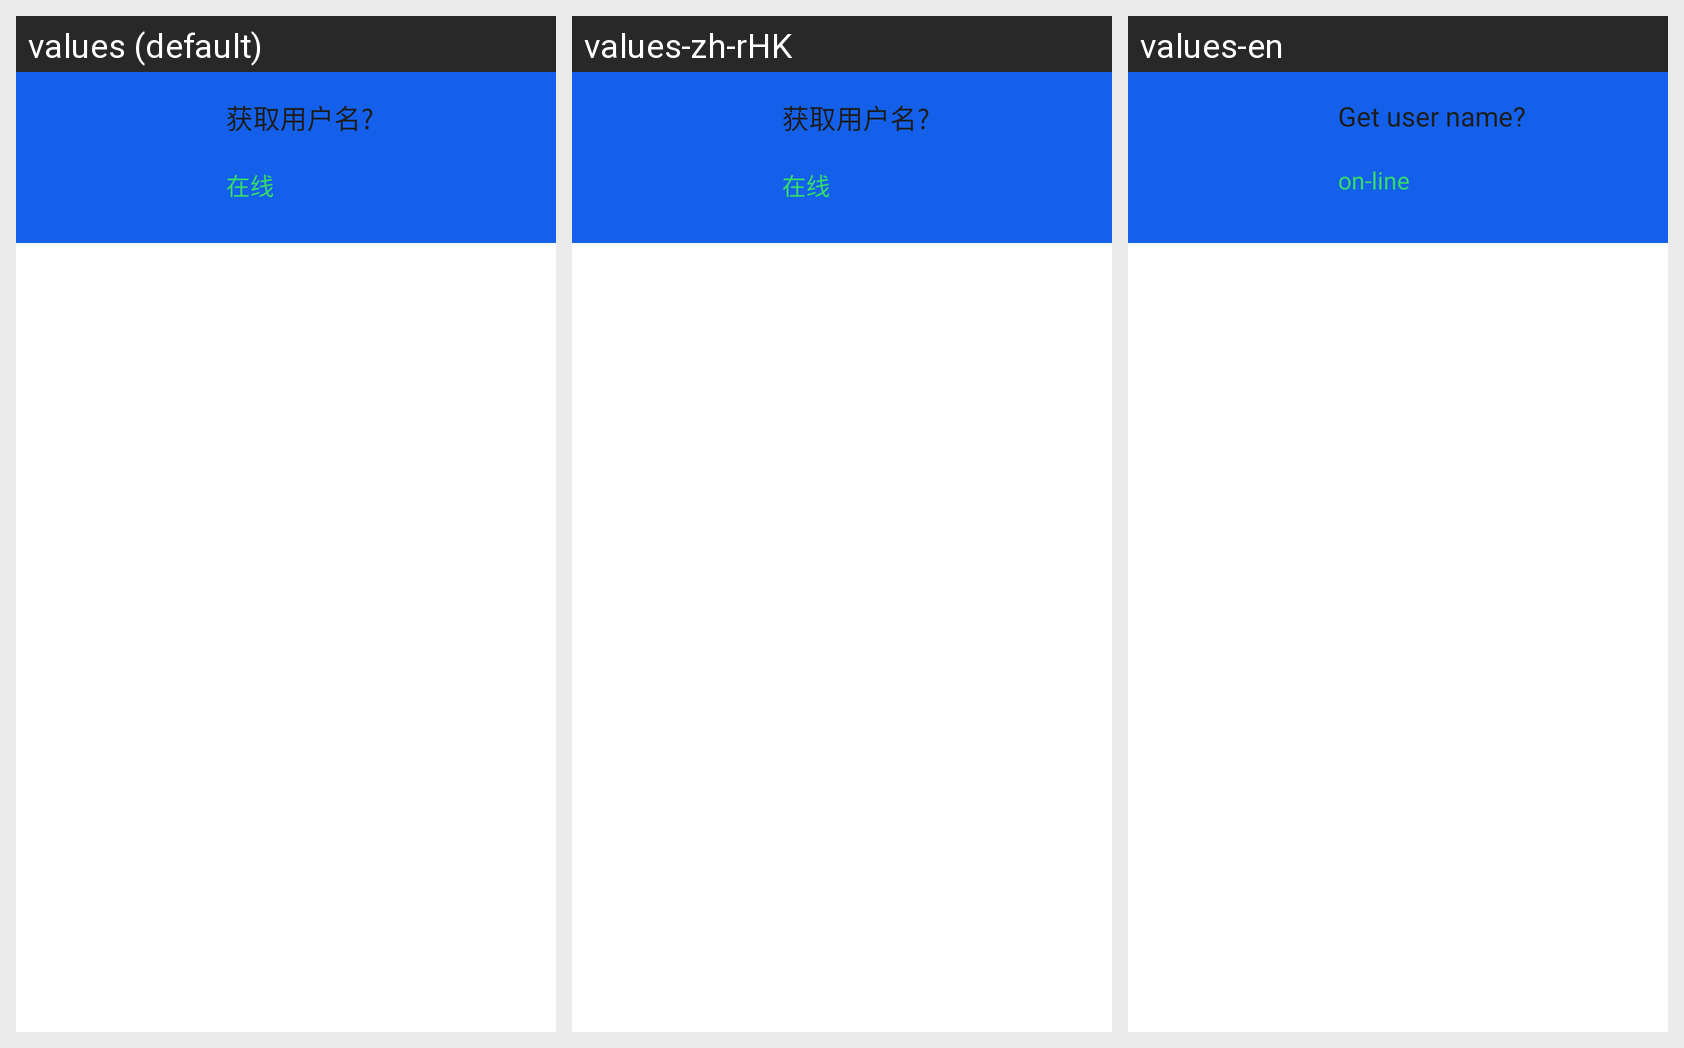

For this localized Android screen grid, give each drawn string resource with its value in every locale shown.
Android screen res/layout/fragment_news.xml rendered under 3 locales, left to right: values (default), values-zh-rHK, values-en. Device: Nexus 5 (rendered at 1080×1920; each locale shown at half size, 540×960, under a caption strip naming it); theme AppTheme.
Strings drawn on this screen, with the default value and each locale's value (text and hints the layout hard-codes, and strings that could not be matched under every locale, appear in the picture but are not listed):

get_user_name
  values: 获取用户名?
  values-zh-rHK: 获取用户名?
  values-en: Get user name?

on_line
  values: 在线
  values-zh-rHK: 在线
  values-en: on-line
